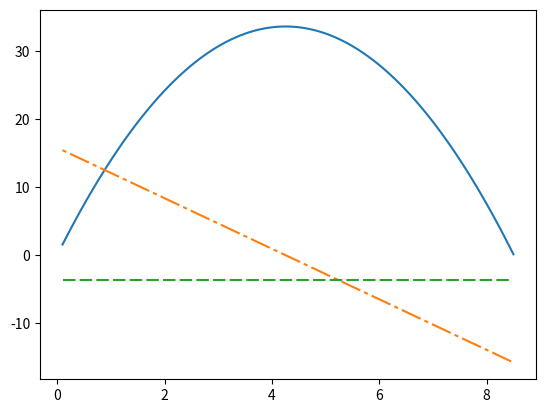

Recreate this plot in Python.
import numpy as np
import matplotlib.pyplot as plt

g = -9.80
y0 = 0
v0 = 15.8
ay = 0.379 * g

y = lambda t: y0 + v0 * t + 0.5 * ay * t ** 2
v = lambda t: v0 + ay * t
a = lambda t: (v(t) - v0) / t

t = np.linspace(0.1, 8.5, 100)

plt.plot(t, y(t), label=r'$y$')
plt.plot(t, v(t), dashes=[2, 2, 10, 2], label=r'$v_y$')
plt.plot(t, a(t), dashes=[6, 2], label=r'$a_y$')

fig, ax = plt.subplots()
plt.xlabel(r'$t$')
ax.legend()

plt.savefig('2_39')
plt.show()

